Run: headless pygame with SDL's dummy video driver; simulated clock (each Clock.tick advances the game by its frame time, no real sleeping); random seed 0; keys injected as events and as key.get_pressed() state; no mouse input.
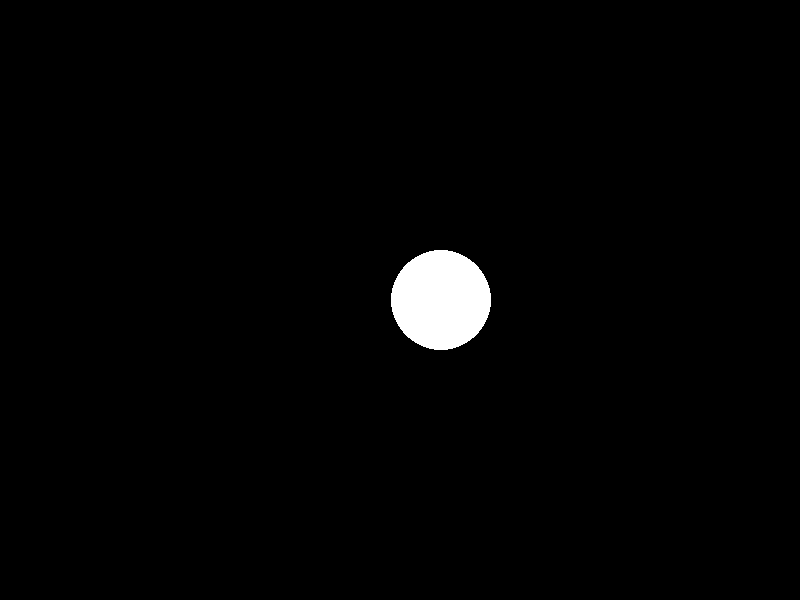
Frame 1 of 1 · flips 1–60 · no input

The pygame program that drew these frames:

import pygame
import time
import math

pygame.init()

W = 800
H = 600
screen = pygame.display.set_mode((W, H))

x = 400
t = 0
while True:
    screen.fill((0, 0, 0))

    pygame.event.pump()
    if pygame.event.peek(pygame.QUIT):
        break

    keys = pygame.key.get_pressed()
    if keys[pygame.K_SPACE]:
        x += 3

    pygame.draw.circle(
            screen,
            (255, 255, 255),
            (x + 50 * math.sin(t), 300),
            50)

    pygame.display.flip()
    time.sleep(1 / 60)
    t += 1 / 60
